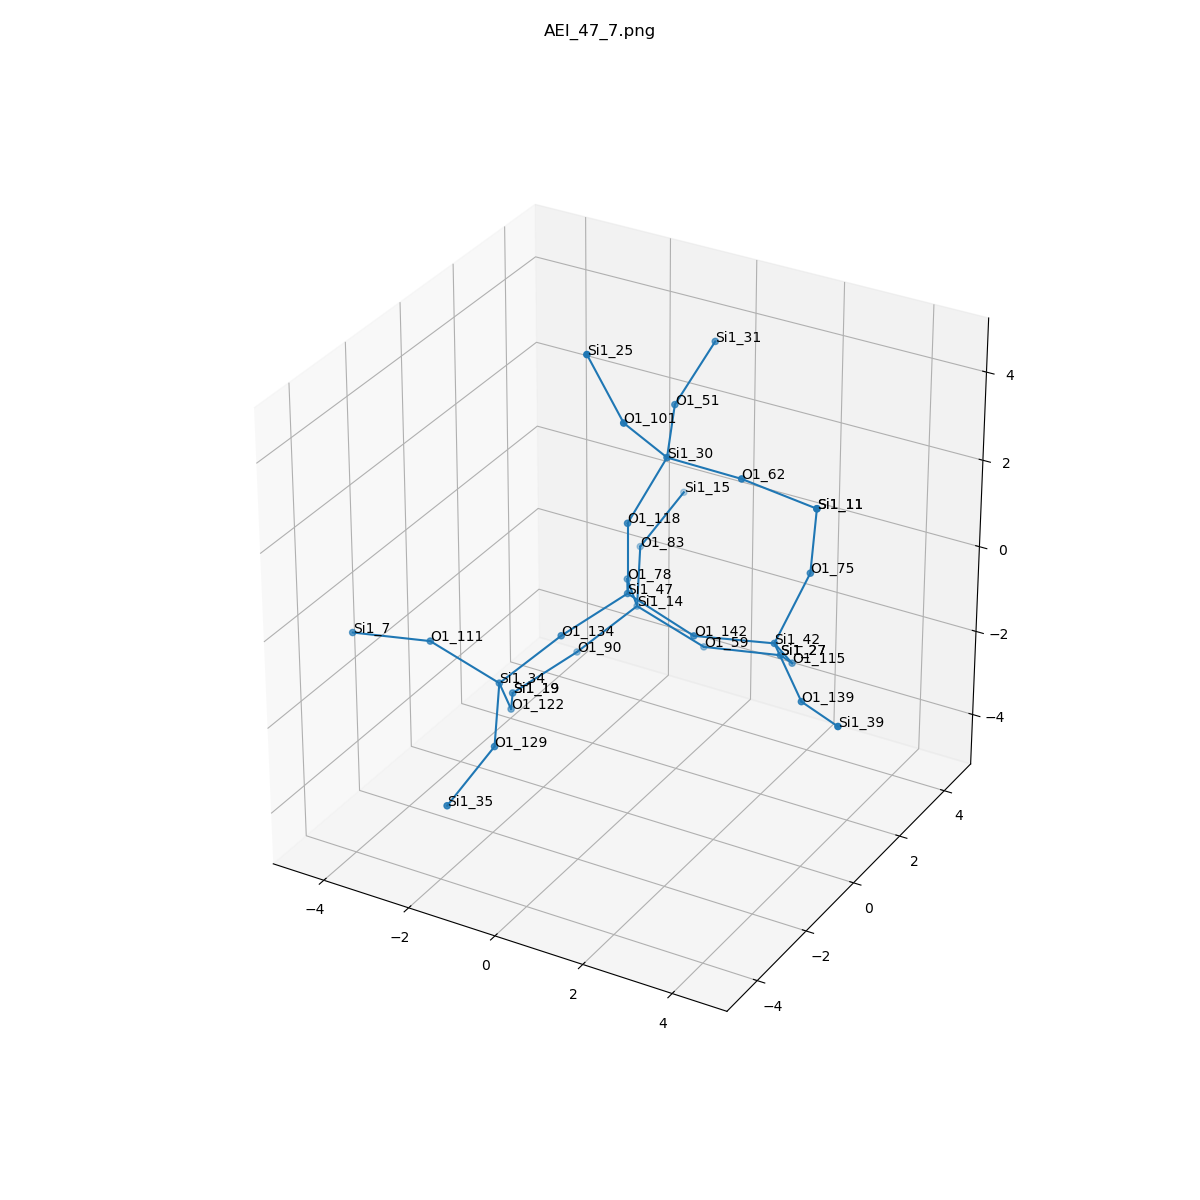

The table this chart was drawn from, first rows:
, neighbor_num, isite, atom, x, y, z, front_index
0, 0, 47, Si1, 0.0, 0.0, 0.0, 
1, 1, 134, O1, -0.7572, -1.318, -0.5319, 0.0
2, 1, 142, O1, 1.517, -4.061155303065477e-33, -0.5381, 0.0
3, 1, 118, O1, 0.0, 0.0, 1.61, 0.0
4, 1, 78, O1, -0.7625, 1.311, -0.5361, 0.0
5, 2, 34, Si1, -1.76, -2.054, -1.553, 1.0
6, 2, 42, Si1, 2.892, 0.8153, -0.7224, 2.0
7, 2, 30, Si1, 0.5951, 0.5176, 3.014, 3.0
8, 2, 14, Si1, -1.1, 2.295, -1.764, 4.0
9, 3, 129, O1, -1.065, -3.394, -2.112, 5.0
10, 3, 122, O1, -2.097, -1.071, -2.781, 5.0
11, 3, 111, O1, -3.12, -2.438, -0.7806, 5.0
12, 3, 115, O1, 2.693, 1.963, -1.835, 6.0
13, 3, 139, O1, 4.053, -0.1934, -1.201, 6.0
14, 3, 75, O1, 3.31, 1.491, 0.6765, 6.0
15, 3, 62, O1, 2.195, 0.6516, 2.906, 7.0
16, 3, 51, O1, -0.04289, 1.952, 3.37, 7.0
17, 3, 101, O1, 0.2241, -0.5375, 4.172, 7.0
18, 3, 59, O1, 0.2609, 2.679, -2.537, 8.0
19, 3, 90, O1, -2.102, 1.559, -2.785, 8.0
20, 3, 83, O1, -1.794, 3.635, -1.205, 8.0
21, 4, 35, Si1, -1.275, -4.849, -2.766, 9.0
22, 4, 19, Si1, -2.859, 0.2405, -3.317, 10.0
23, 4, 7, Si1, -4.666, -2.885, -0.8087, 11.0
24, 4, 27, Si1, 1.806, 3.125, -2.509, 12.0
25, 4, 39, Si1, 5.341, -1.108, -0.896, 13.0
26, 4, 11, Si1, 3.502, 1.343, 2.267, 14.0
27, 4, 11, Si1, 3.502, 1.343, 2.267, 15.0
28, 4, 31, Si1, 0.1111, 3.308, 4.225, 16.0
29, 4, 25, Si1, -0.4473, -0.7921, 5.614, 17.0
30, 4, 27, Si1, 1.806, 3.125, -2.509, 18.0
31, 4, 19, Si1, -2.859, 0.2405, -3.317, 19.0
32, 4, 15, Si1, -1.585, 5.09, -0.5508, 20.0
